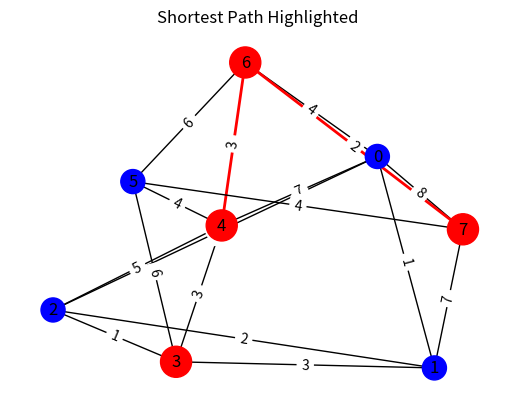

Reproduce this figure in Python.
import numpy as np
import networkx as nx
import matplotlib.pyplot as plt

List = [(0,1,1),(0,2,2),(0,4,7),(0,6,4),(0,7,8),(1,2,2),(1,3,3),
        (1,7,7),(2,3,1),(2,4,5),(3,4,3),(3,5,6),(4,5,4),(4,6,3),
        (5,6,6),(5,7,4),(6,7,2)]

G = nx.Graph()
G.add_weighted_edges_from(List)

source = 3
target = 7

p = nx.dijkstra_path(G, source=source, target=target, weight='weight')  #求最短路径；
d = nx.dijkstra_path_length(G, source, target, weight='weight') #求最短距离

print("最短路径为：", p, "；最短距离为：", d)

# 绘制最短路径图
pos = nx.spring_layout(G)  # 选择布局

# 获取最短路径中的所有节点
path_nodes = p

# 获取最短路径中的所有边
path_edges = list(zip(p, p[1:]))

# 将最短路径中的节点和边标记为红色
node_colors = ['red' if node in path_nodes else 'blue' for node in G.nodes()]
node_sizes = [500 if node in path_nodes else 300 for node in G.nodes()]
edge_colors = ['red' if edge in path_edges else 'black' for edge in G.edges()]
edge_widths = [2 if edge in path_edges else 1 for edge in G.edges()]

nx.draw_networkx(G, pos, with_labels=True, node_color=node_colors, edge_color=edge_colors, node_size=node_sizes, width=edge_widths)
edge_labels = nx.get_edge_attributes(G, 'weight')
nx.draw_networkx_edge_labels(G, pos, edge_labels=edge_labels)

plt.title('Shortest Path Highlighted')
plt.axis('off')  # 去掉坐标轴
plt.show()
